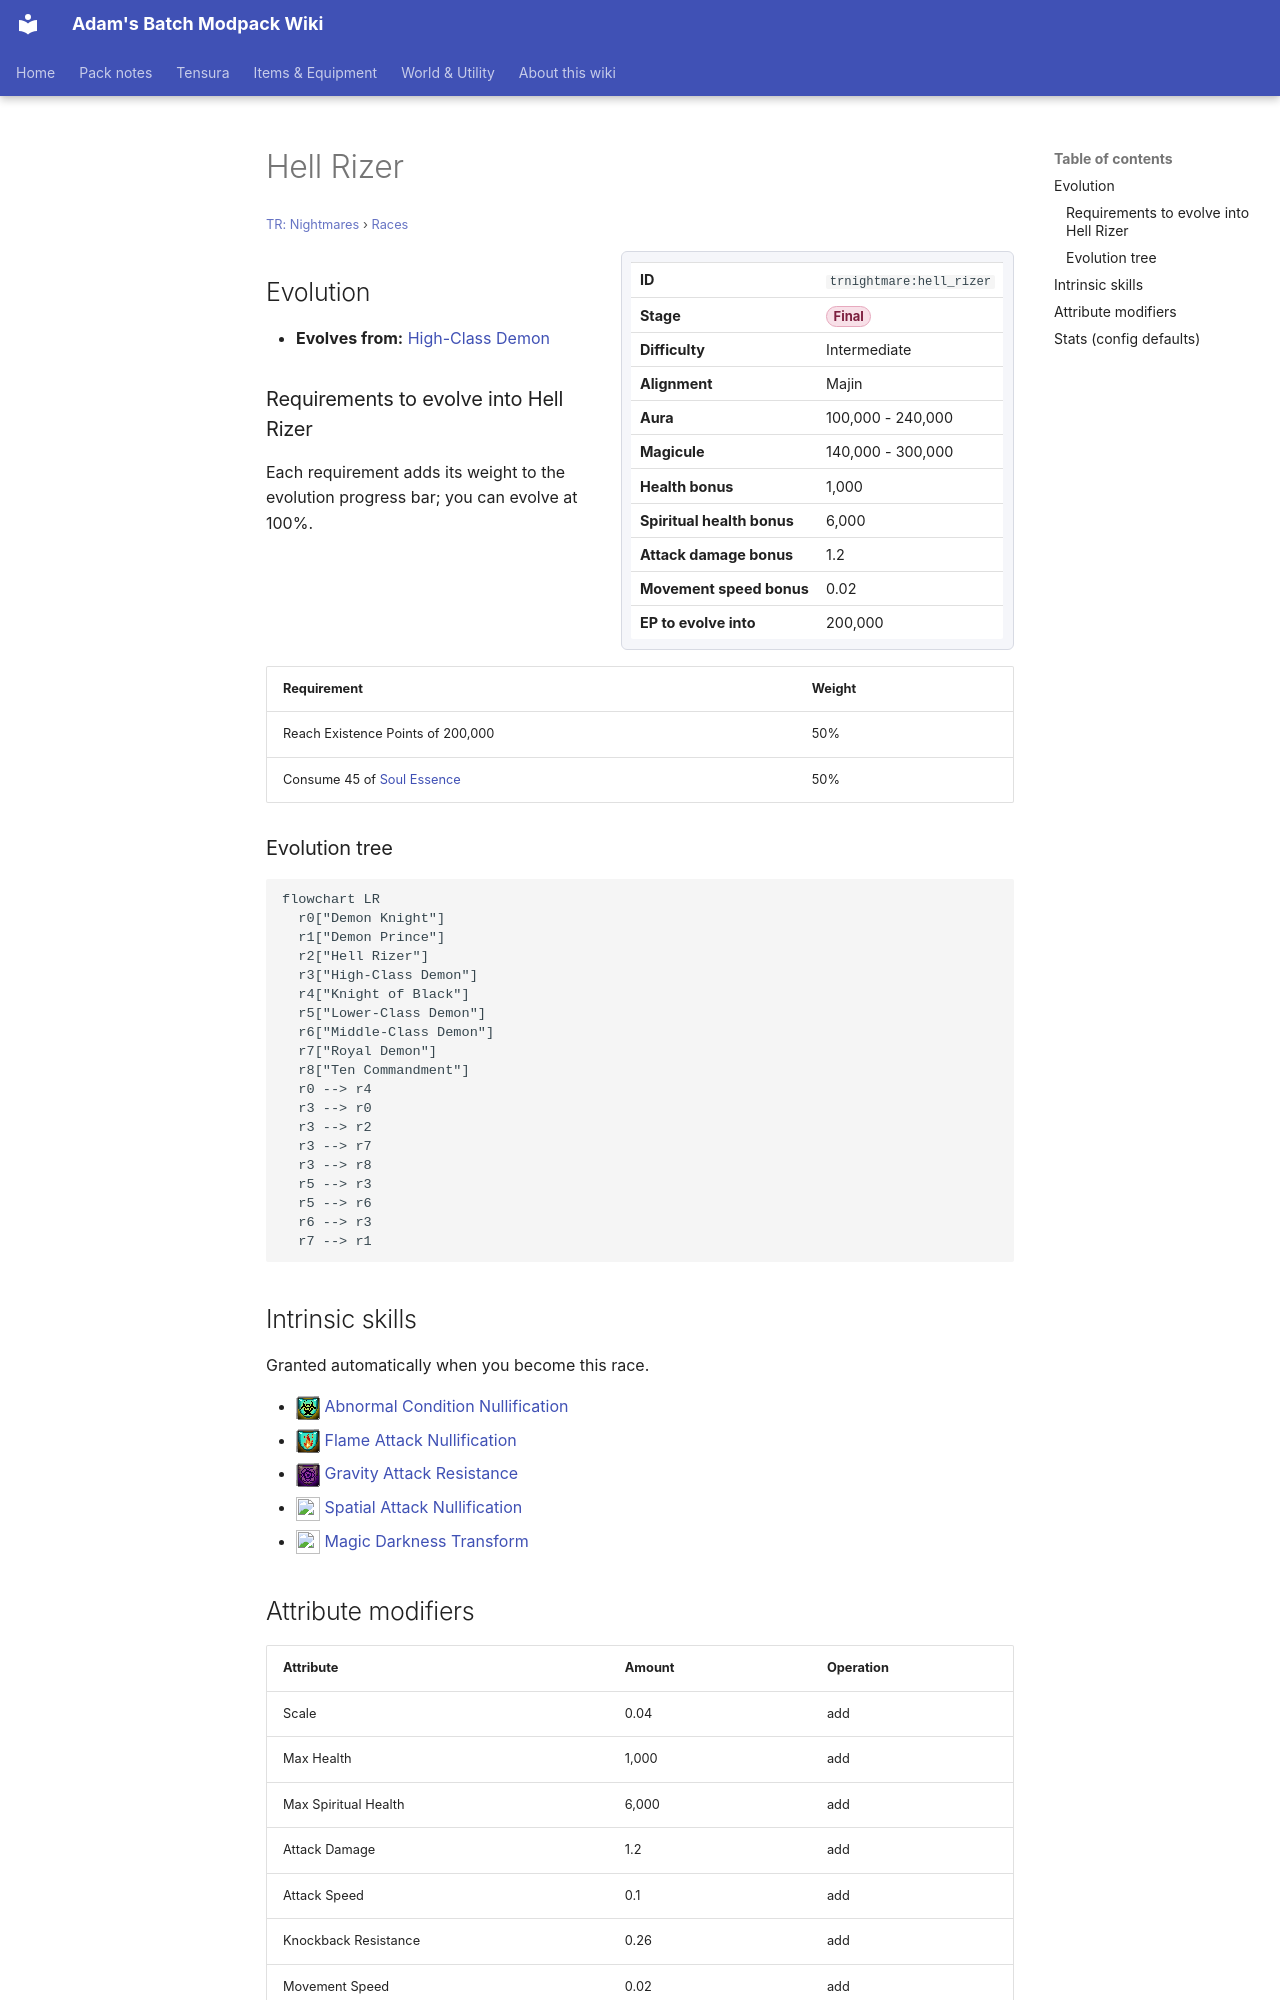

repository: Proteus-Nell/Adams-Batch-MC-Modpack-Wiki · page: tr-nightmares/races/hell-rizer/index.html · generator: mkdocs

# Hell Rizer

<small>[TR: Nightmares](../index.md) &rsaquo; [Races](index.md)</small>

<div class="infobox" markdown>

| | |
|---|---|
| **ID** | `trnightmare:hell_rizer` |
| **Stage** | <span class="stage stage-final">Final</span> |
| **Difficulty** | Intermediate |
| **Alignment** | Majin |
| **Aura** | 100,000 - 240,000 |
| **Magicule** | 140,000 - 300,000 |
| **Health bonus** | 1,000 |
| **Spiritual health bonus** | 6,000 |
| **Attack damage bonus** | 1.2 |
| **Movement speed bonus** | 0.02 |
| **EP to evolve into** | 200,000 |

</div>

## Evolution

- **Evolves from:** [High-Class Demon](high-class-demon.md)

### Requirements to evolve into Hell Rizer

Each requirement adds its weight to the evolution progress bar; you can evolve at 100%.

| Requirement | Weight |
|---|---|
| Reach Existence Points of 200,000 | 50% |
| Consume 45 of [Soul Essence](../items/materials/soul-essence.md) | 50% |

### Evolution tree

```mermaid
flowchart LR
  r0["Demon Knight"]
  r1["Demon Prince"]
  r2["Hell Rizer"]
  r3["High-Class Demon"]
  r4["Knight of Black"]
  r5["Lower-Class Demon"]
  r6["Middle-Class Demon"]
  r7["Royal Demon"]
  r8["Ten Commandment"]
  r0 --> r4
  r3 --> r0
  r3 --> r2
  r3 --> r7
  r3 --> r8
  r5 --> r3
  r5 --> r6
  r6 --> r3
  r7 --> r1
```

## Intrinsic skills

Granted automatically when you become this race.

- ![](../../assets/icons/tensura/skill/abnormal_condition_nullification.png) [Abnormal Condition Nullification](../../tensura-reincarnated/abilities/resistance-skills/abnormal-condition-nullification.md)
- ![](../../assets/icons/tensura/skill/flame_attack_nullification.png) [Flame Attack Nullification](../../tensura-reincarnated/abilities/resistance-skills/flame-attack-nullification.md)
- ![](../../assets/icons/tensura/skill/gravity_attack_resistance.png) [Gravity Attack Resistance](../../tensura-reincarnated/abilities/resistance-skills/gravity-attack-resistance.md)
- ![](../../assets/icons/tensura/skill/spatial_attack_nullification.png) [Spatial Attack Nullification](../../tensura-reincarnated/abilities/resistance-skills/spatial-attack-nullification.md)
- ![](../../assets/icons/tensura/skill/magic_darkness_transform.png) [Magic Darkness Transform](../../tensura-reincarnated/abilities/extra-skills/magic-darkness-transform.md)
